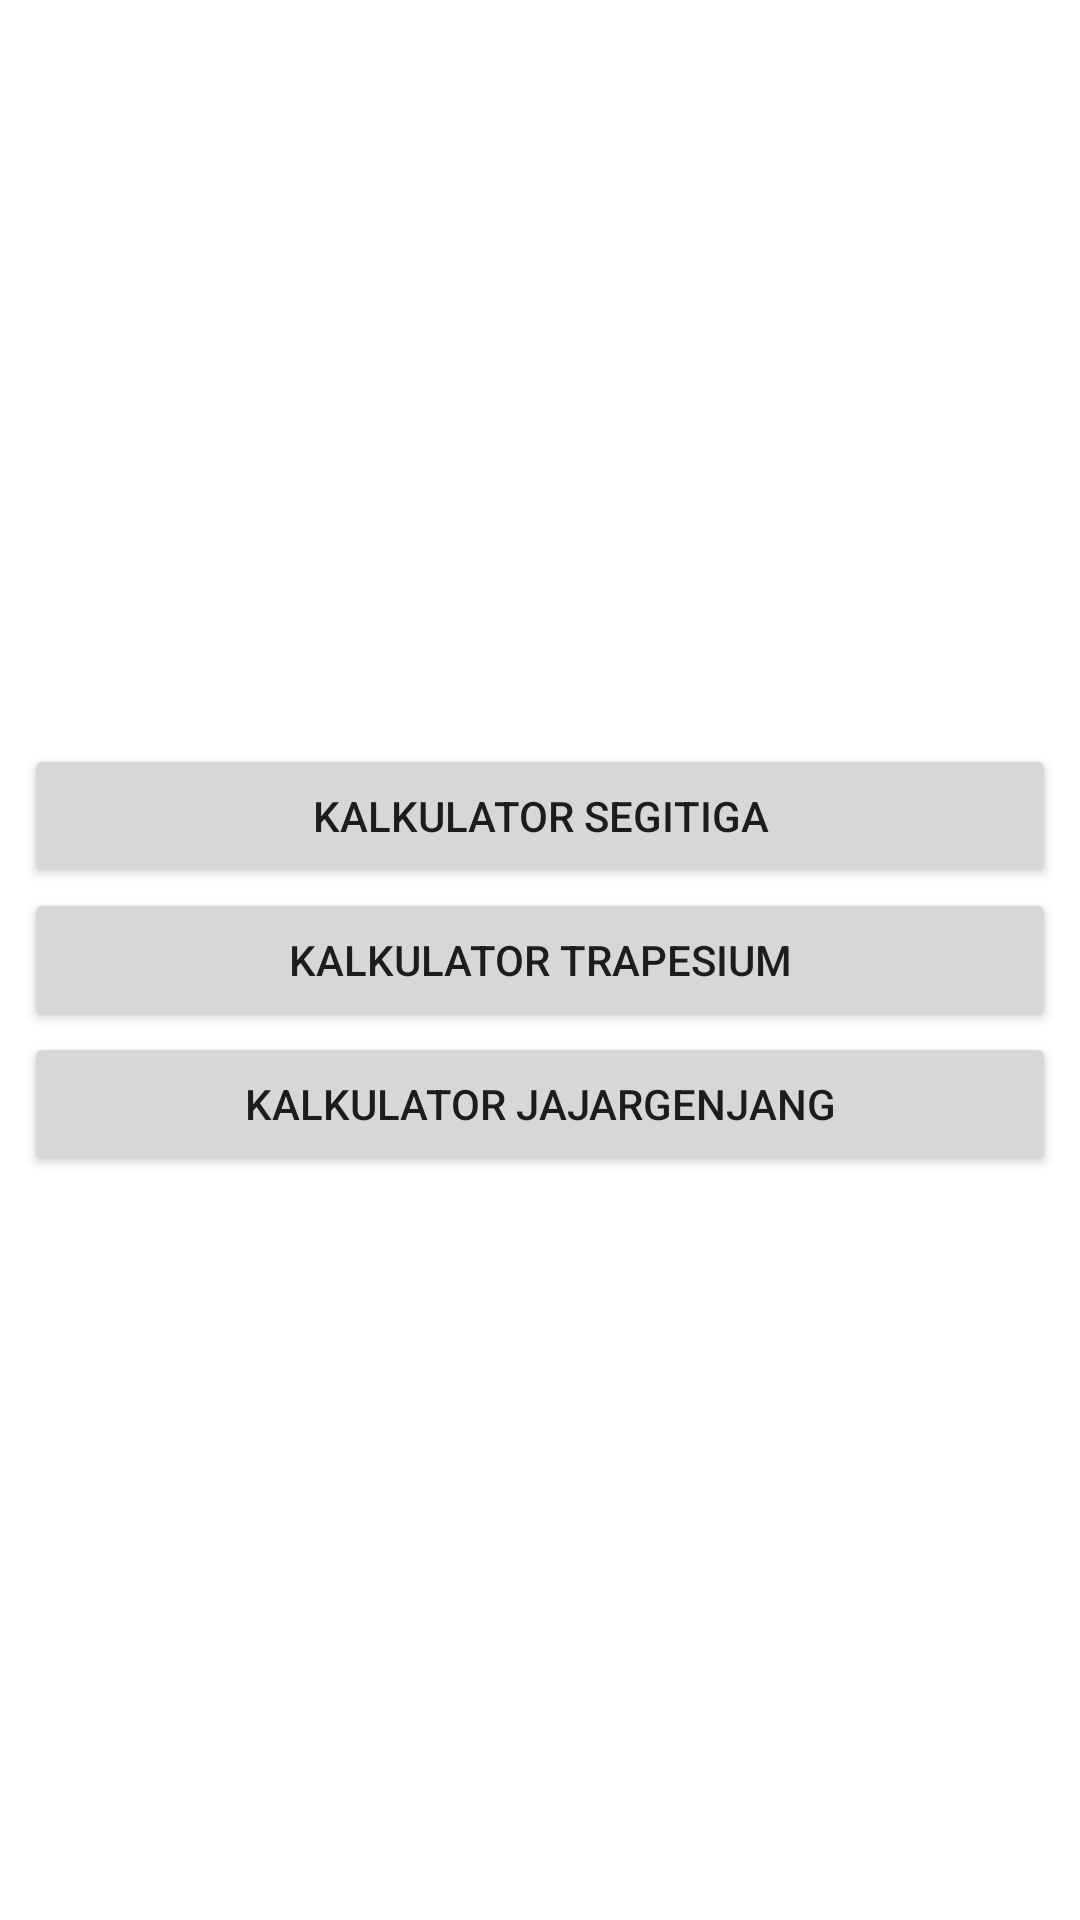

The Android layout XML behind this screen, and the referenced resources:
<!-- AndroidManifest.xml: application theme Theme.KalkulatorBentuk -->
<!-- res/layout/activity_menu.xml -->
<?xml version="1.0" encoding="utf-8"?>
<androidx.constraintlayout.widget.ConstraintLayout xmlns:android="http://schemas.android.com/apk/res/android"
    xmlns:app="http://schemas.android.com/apk/res-auto"
    xmlns:tools="http://schemas.android.com/tools"
    android:layout_width="match_parent"
    android:layout_height="match_parent"
    tools:context=".MenuActivity">

    <LinearLayout
        android:layout_width="match_parent"
        android:layout_height="wrap_content"
        android:layout_marginStart="8dp"
        android:layout_marginEnd="8dp"
        android:orientation="vertical"
        app:layout_constraintBottom_toBottomOf="parent"
        app:layout_constraintEnd_toEndOf="parent"
        app:layout_constraintStart_toStartOf="parent"
        app:layout_constraintTop_toTopOf="parent">

        <Button
            android:id="@+id/buttonBukaSegitiga"
            android:layout_width="match_parent"
            android:layout_height="wrap_content"
            android:onClick="buttonClick"
            android:text="@string/segitiga_title" />

        <Button
            android:id="@+id/buttonBukaTrapesium"
            android:layout_width="match_parent"
            android:layout_height="wrap_content"
            android:onClick="buttonClick"
            android:text="@string/trapesium_title" />

        <Button
            android:id="@+id/buttonJajarGenjang"
            android:layout_width="match_parent"
            android:layout_height="wrap_content"
            android:onClick="buttonClick"
            android:text="@string/jajargenjang_title" />
    </LinearLayout>
</androidx.constraintlayout.widget.ConstraintLayout>
<!-- resources referenced by this layout -->
<resources>
  <string name="jajargenjang_title">Kalkulator Jajargenjang</string>
  <string name="segitiga_title">Kalkulator Segitiga</string>
  <string name="trapesium_title">Kalkulator Trapesium</string>
  <style name="Theme.KalkulatorBentuk" parent="Theme.MaterialComponents.DayNight.DarkActionBar">
          
          <item name="colorPrimary">@color/purple_500</item>
          <item name="colorPrimaryVariant">@color/purple_700</item>
          <item name="colorOnPrimary">@color/white</item>
          
          <item name="colorSecondary">@color/teal_200</item>
          <item name="colorSecondaryVariant">@color/teal_700</item>
          <item name="colorOnSecondary">@color/black</item>
          
          <item name="android:statusBarColor" tools:targetApi="l">?attr/colorPrimaryVariant</item>
          
      </style>
  <!-- not gathered from this repository: default colours our renderer supplied (Android Studio template values) -->
  <color name="purple_500">#FF6200EE</color>
  <color name="purple_700">#FF3700B3</color>
  <color name="teal_200">#FF03DAC5</color>
  <color name="teal_700">#FF018786</color>
  <color name="black">#FF000000</color>
  <color name="white">#FFFFFFFF</color>
</resources>
